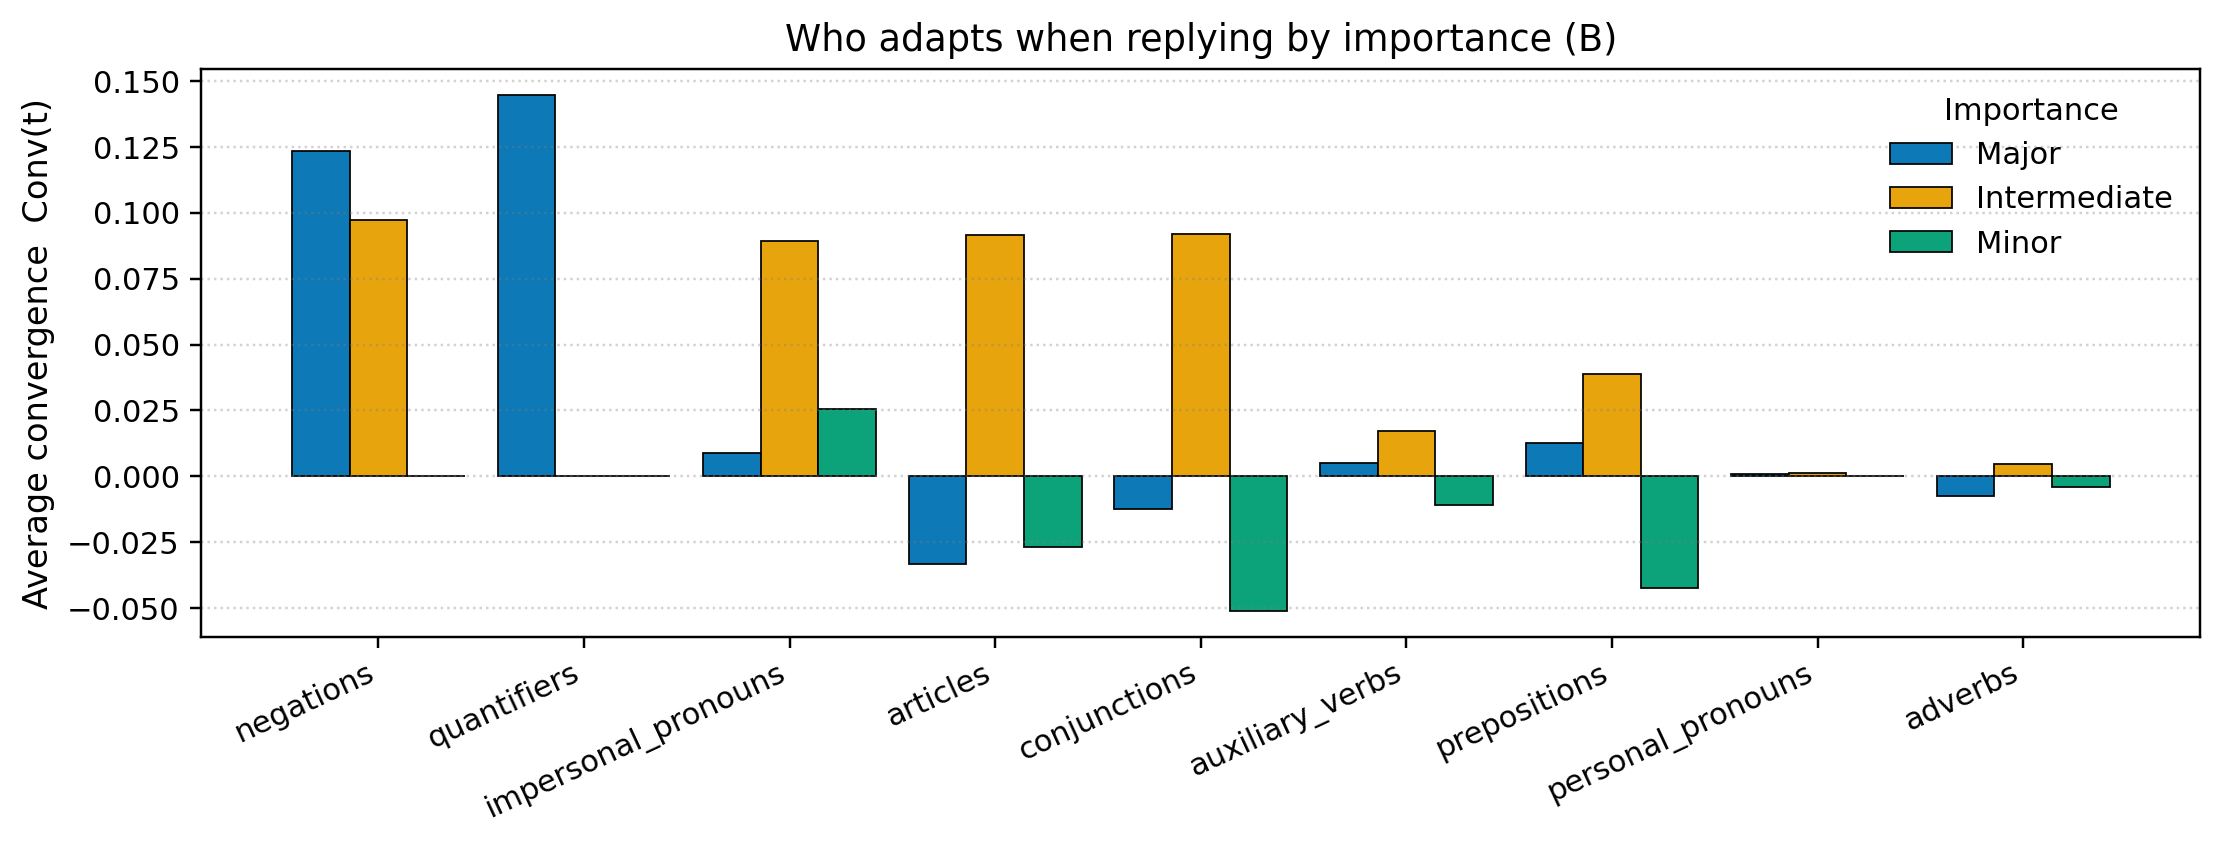

The file beside this chart, header and first rows:
family, major, intermediate, minor
negations, 0.1233, 0.09745, 0.0
quantifiers, 0.1447, 0.0, 0.0
impersonal_pronouns, 0.008737, 0.08943, 0.0254
articles, -0.03332, 0.09163, -0.02698
conjunctions, -0.0123, 0.09206, -0.05119
auxiliary_verbs, 0.005009, 0.01723, -0.01071
prepositions, 0.01264, 0.03895, -0.04252
personal_pronouns, 0.001002, 0.001426, 0.0
adverbs, -0.007644, 0.004632, -0.003968
